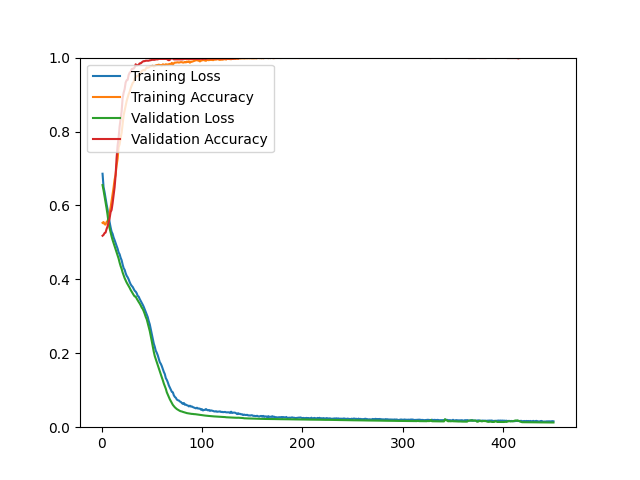

Values plotted in this chart, from the file beside it:
epoch, loss, acc, val_loss, val_acc
1, 0.6858, 0.5529, 0.6551, 0.5180
2, 0.6498, 0.5552, 0.6410, 0.5204
3, 0.6362, 0.5491, 0.6250, 0.5252
4, 0.6197, 0.5482, 0.6083, 0.5264
5, 0.6034, 0.5552, 0.5924, 0.5361
6, 0.5892, 0.5579, 0.5744, 0.5433
7, 0.5724, 0.5676, 0.5526, 0.5541
8, 0.5556, 0.5806, 0.5389, 0.5649
9, 0.5411, 0.5942, 0.5271, 0.5817
10, 0.5291, 0.6124, 0.5162, 0.5877
11, 0.5233, 0.6319, 0.5065, 0.6058
12, 0.5133, 0.6485, 0.4981, 0.6274
13, 0.5063, 0.6697, 0.4895, 0.6490
14, 0.4982, 0.6834, 0.4816, 0.6815
15, 0.4905, 0.7081, 0.4733, 0.7284
16, 0.4830, 0.7263, 0.4643, 0.7620
17, 0.4729, 0.7572, 0.4562, 0.7837
18, 0.4680, 0.7654, 0.4453, 0.8137
19, 0.4585, 0.7827, 0.4359, 0.8341
20, 0.4518, 0.7968, 0.4284, 0.8546
21, 0.4402, 0.8216, 0.4186, 0.8906
22, 0.4305, 0.8438, 0.4107, 0.9050
23, 0.4260, 0.8570, 0.4032, 0.9147
24, 0.4168, 0.8701, 0.3975, 0.9327
25, 0.4098, 0.8823, 0.3914, 0.9387
26, 0.4057, 0.8919, 0.3868, 0.9399
27, 0.4000, 0.9012, 0.3818, 0.9531
28, 0.3927, 0.9074, 0.3770, 0.9591
29, 0.3866, 0.9170, 0.3714, 0.9615
30, 0.3825, 0.9240, 0.3667, 0.9688
31, 0.3795, 0.9314, 0.3620, 0.9700
32, 0.3742, 0.9342, 0.3577, 0.9700
33, 0.3691, 0.9440, 0.3538, 0.9736
34, 0.3669, 0.9457, 0.3534, 0.9820
35, 0.3624, 0.9504, 0.3479, 0.9784
36, 0.3555, 0.9500, 0.3432, 0.9796
37, 0.3531, 0.9527, 0.3387, 0.9808
38, 0.3468, 0.9562, 0.3345, 0.9844
39, 0.3419, 0.9592, 0.3295, 0.9844
40, 0.3374, 0.9635, 0.3238, 0.9868
41, 0.3315, 0.9655, 0.3199, 0.9892
42, 0.3258, 0.9666, 0.3138, 0.9904
43, 0.3188, 0.9655, 0.3065, 0.9904
44, 0.3115, 0.9694, 0.2983, 0.9916
45, 0.3054, 0.9739, 0.2919, 0.9916
46, 0.2980, 0.9727, 0.2816, 0.9916
47, 0.2871, 0.9733, 0.2715, 0.9916
48, 0.2786, 0.9757, 0.2603, 0.9928
49, 0.2657, 0.9770, 0.2471, 0.9928
50, 0.2541, 0.9773, 0.2330, 0.9940
51, 0.2399, 0.9781, 0.2179, 0.9940
52, 0.2264, 0.9759, 0.2043, 0.9940
53, 0.2177, 0.9774, 0.1925, 0.9940
54, 0.2068, 0.9789, 0.1842, 0.9952
55, 0.2014, 0.9797, 0.1754, 0.9952
56, 0.1943, 0.9800, 0.1668, 0.9952
57, 0.1848, 0.9809, 0.1588, 0.9964
58, 0.1759, 0.9800, 0.1506, 0.9964
59, 0.1716, 0.9798, 0.1425, 0.9964
60, 0.1654, 0.9783, 0.1349, 0.9964
... 390 more rows
